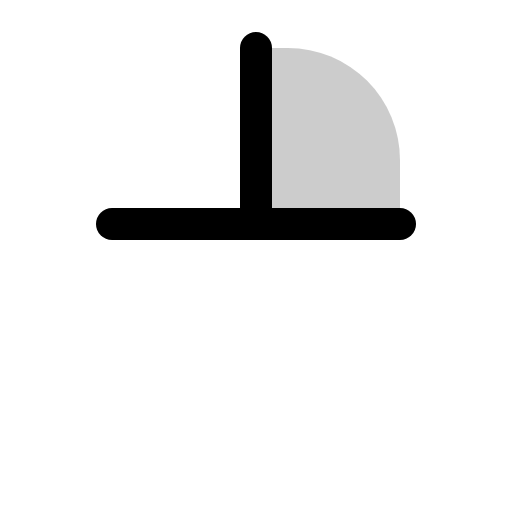
t = 0.00 s
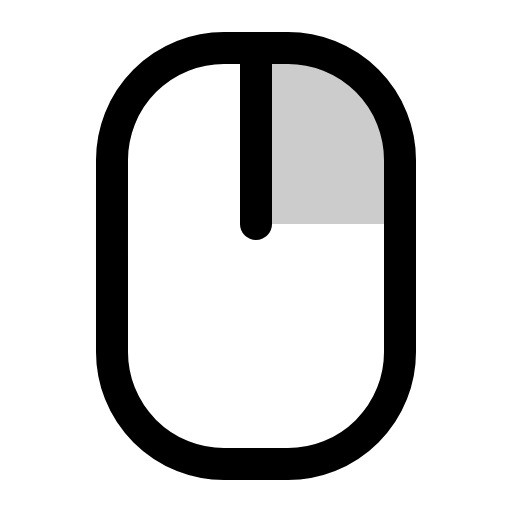
t = 0.60 s
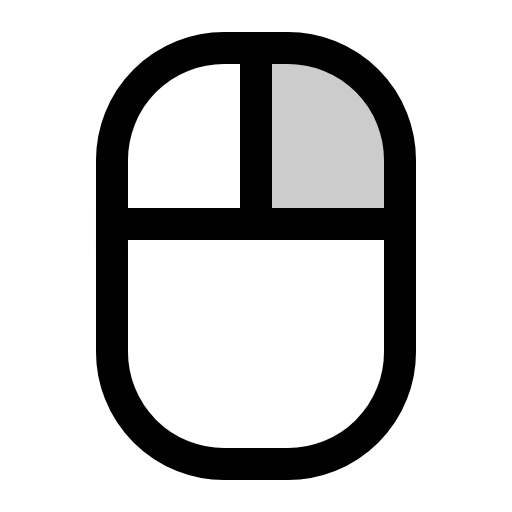
t = 0.98 s
t = 1.35 s: frame unchanged from t = 0.98 s, image omitted
t = 1.73 s: frame unchanged from t = 0.98 s, image omitted

The animated SVG that drew these frames (rendered in a browser with its animation timeline set to each time). Animation: 1 CSS @keyframes rule; one cycle of 2.10 s, repeats indefinitely.

<svg xmlns="http://www.w3.org/2000/svg" viewBox="0 0 256 256">
  <style>
    .draw-line {
      stroke-dasharray: 2000;
      stroke-dashoffset: 0;
    }
    svg:hover .draw-line {
      animation: phosphor-draw-in 1.5s ease-in-out infinite;
    }
    @keyframes phosphor-draw-in {
      0%   { stroke-dashoffset: 2000; }
      100% { stroke-dashoffset: 0; }
    }
  </style><rect width="256" height="256" fill="none"/><path d="M200,112V80a56,56,0,0,0-56-56H128v88Z" opacity="0.2"/><rect x="56" y="24" width="144" height="208" rx="56" fill="none" stroke="currentColor" stroke-linecap="round" stroke-linejoin="round" stroke-width="16" class="draw-line" pathLength="1" style="animation-delay: 0s"/><line x1="128" y1="112" x2="128" y2="24" fill="none" stroke="currentColor" stroke-linecap="round" stroke-linejoin="round" stroke-width="16" class="draw-line" pathLength="1" style="animation-delay: 0.3s"/><line x1="56" y1="112" x2="200" y2="112" fill="none" stroke="currentColor" stroke-linecap="round" stroke-linejoin="round" stroke-width="16" class="draw-line" pathLength="1" style="animation-delay: 0.6s"/></svg>
